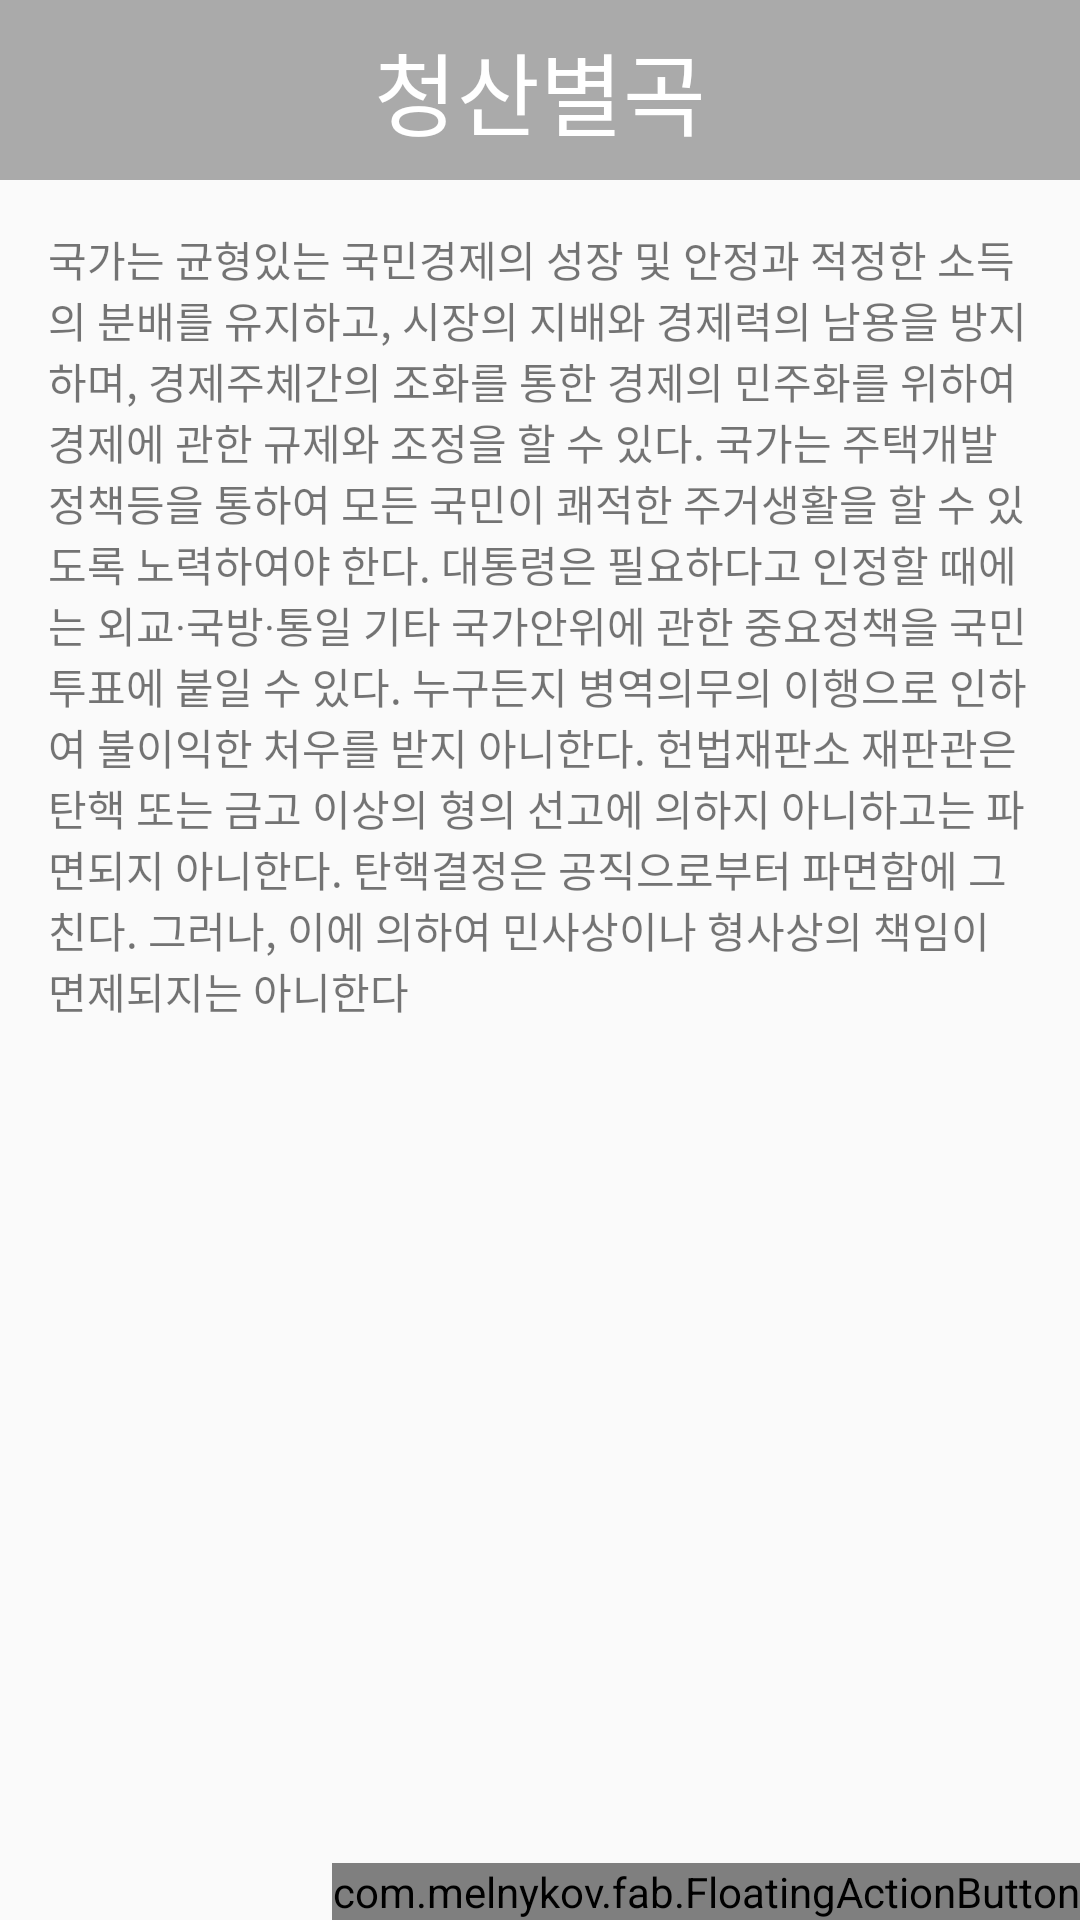

The Android layout XML behind this screen, and the referenced resources:
<!-- AndroidManifest.xml: application theme Theme.AppCompat.Light.NoActionBar -->
<!-- res/layout/activity_item.xml -->
<?xml version="1.0" encoding="utf-8"?>
<androidx.constraintlayout.widget.ConstraintLayout xmlns:android="http://schemas.android.com/apk/res/android"
    xmlns:app="http://schemas.android.com/apk/res-auto"
    xmlns:tools="http://schemas.android.com/tools"
    android:layout_width="match_parent"
    android:layout_height="match_parent"
    tools:context=".ItemActivity">

    <LinearLayout
        android:id="@+id/title_poem"
        android:layout_width="match_parent"
        android:layout_height="60dp"
        app:layout_constraintTop_toTopOf="parent"
        android:orientation="horizontal"
        android:background="@color/color_gray"
        >
        <ImageView
            android:id="@+id/item_back"
            android:layout_width="wrap_content"
            android:layout_height="match_parent"
            android:src="@drawable/ic_arrow_back_white_24dp"
            android:paddingLeft="16dp"/>
        <TextView
            android:id="@+id/item_title"
            android:layout_width="0dp"
            android:layout_height="match_parent"
            android:layout_weight="1"
            android:text="청산별곡"
            android:textSize="30sp"
            android:textColor="@color/white"
            android:gravity="center"

            />
        <ImageView
            android:id="@+id/item_play_music"
            android:layout_width="wrap_content"
            android:layout_height="match_parent"
            android:src="@drawable/ic_audiotrack_white_24dp"
            android:paddingRight="16dp"
            />

    </LinearLayout>
    <ScrollView
        android:layout_width="match_parent"
        android:layout_height="wrap_content"
        app:layout_constraintTop_toBottomOf="@id/title_poem">
        <TextView
            android:layout_width="match_parent"
            android:layout_height="match_parent"
            android:padding="16dp"
            android:text="@string/lorem"></TextView>

    </ScrollView>
    <com.melnykov.fab.FloatingActionButton
        android:layout_width="wrap_content"
        android:layout_height="wrap_content"
        app:layout_constraintRight_toRightOf="parent"
        app:layout_constraintBottom_toBottomOf="parent"
        android:src="@drawable/ic_edit_white_24dp"
        />
    

</androidx.constraintlayout.widget.ConstraintLayout>
<!-- resources referenced by this layout -->
<resources>
  <color name="color_gray">#aaaaaa</color>
  <color name="white">#ffffff</color>
  <string name="lorem">국가는 균형있는 국민경제의 성장 및 안정과 적정한 소득의 분배를 유지하고, 시장의 지배와 경제력의 남용을 방지하며, 경제주체간의 조화를 통한 경제의 민주화를 위하여 경제에 관한 규제와 조정을 할 수 있다. 국가는 주택개발정책등을 통하여 모든 국민이 쾌적한 주거생활을 할 수 있도록 노력하여야 한다.
  
  대통령은 필요하다고 인정할 때에는 외교·국방·통일 기타 국가안위에 관한 중요정책을 국민투표에 붙일 수 있다. 누구든지 병역의무의 이행으로 인하여 불이익한 처우를 받지 아니한다. 헌법재판소 재판관은 탄핵 또는 금고 이상의 형의 선고에 의하지 아니하고는 파면되지 아니한다. 탄핵결정은 공직으로부터 파면함에 그친다. 그러나, 이에 의하여 민사상이나 형사상의 책임이 면제되지는 아니한다</string>
</resources>
